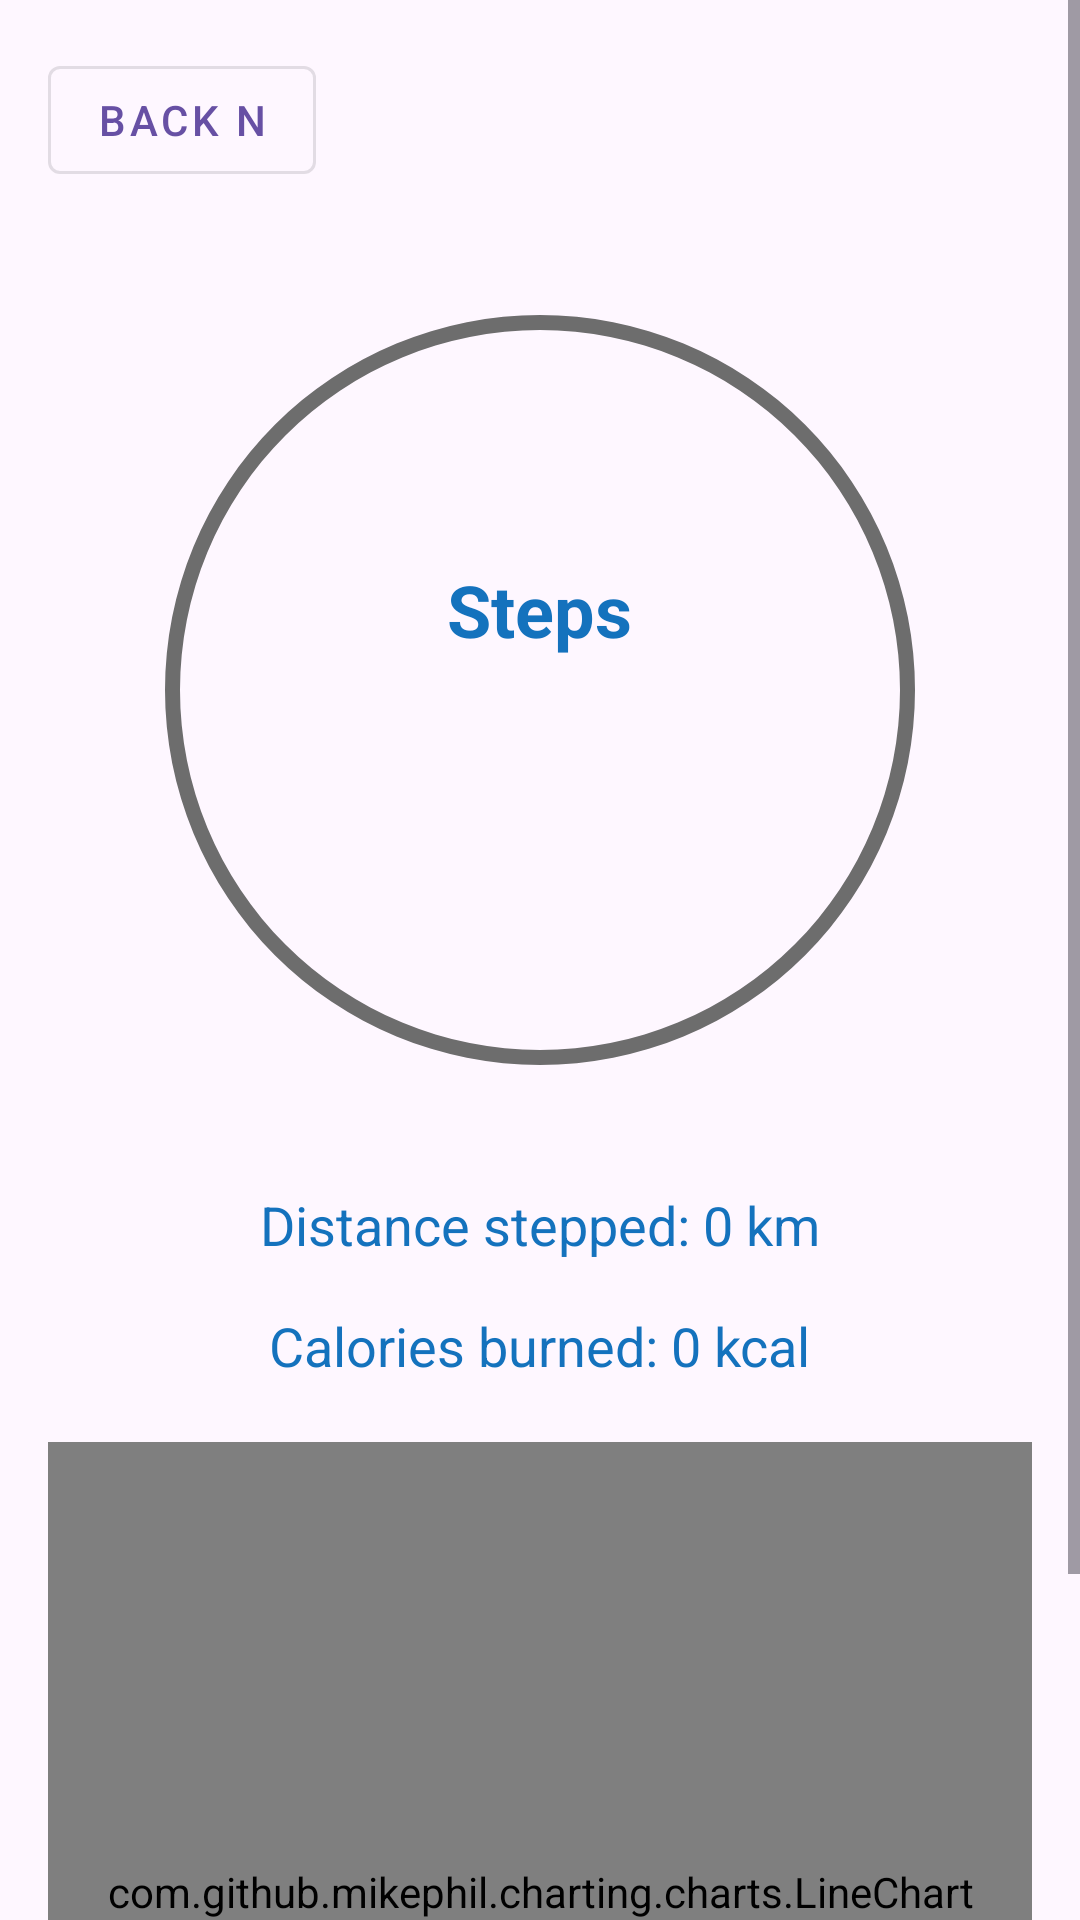

Reconstruct the res/layout file that produces this screen, plus the resources it refers to.
<!-- AndroidManifest.xml: application theme Theme.SteppCounter -->
<!-- res/layout/fragment_activity.xml -->
<?xml version="1.0" encoding="utf-8"?>
<ScrollView xmlns:android="http://schemas.android.com/apk/res/android"
    xmlns:app="http://schemas.android.com/apk/res-auto"
    xmlns:tools="http://schemas.android.com/tools"
    android:layout_width="match_parent"
    android:layout_height="match_parent"
    tools:context=".MainActivity"
    android:fillViewport="true">

    
    <RelativeLayout
        android:id="@+id/main"
        android:layout_width="match_parent"
        android:layout_height="wrap_content">

        
        <com.google.android.material.button.MaterialButton
            android:id="@+id/back_button"
            android:layout_width="wrap_content"
            android:layout_height="wrap_content"
            android:text="Back N"
            style="@style/Widget.MaterialComponents.Button.OutlinedButton"
            android:layout_marginTop="16dp"
            android:layout_marginStart="16dp"/>

        
        <RelativeLayout
            android:id="@+id/central_layout"
            android:layout_width="wrap_content"
            android:layout_height="wrap_content"
            android:layout_centerHorizontal="true"
            android:layout_marginTop="16dp"
            android:layout_below="@id/back_button">

            <ProgressBar
                android:id="@+id/progressBar"
                style="?android:attr/progressBarStyleHorizontal"
                android:layout_width="300dp"
                android:layout_height="300dp"
                android:layout_centerHorizontal="true"
                android:layout_centerVertical="true"
                android:background="@drawable/circular_shape"
                android:progressDrawable="@drawable/circular_progress_bar" />

            <LinearLayout
                android:layout_width="wrap_content"
                android:layout_height="wrap_content"
                android:orientation="vertical"
                android:layout_centerInParent="true">

                <TextView
                    android:id="@+id/steps_label"
                    android:layout_width="wrap_content"
                    android:layout_height="wrap_content"
                    android:text="Steps"
                    android:layout_gravity="center"
                    android:textSize="24sp"
                    android:textColor="#FF1472BD"
                    android:textStyle="bold" />

                <TextView
                    android:id="@+id/steps"
                    android:layout_width="wrap_content"
                    android:layout_height="wrap_content"
                    android:layout_gravity="center"
                    android:textSize="40sp"
                    android:textColor="#FF1472BD"
                    android:textStyle="bold" />
            </LinearLayout>
        </RelativeLayout>

        
        <TextView
            android:id="@+id/distanceStepped"
            android:layout_width="wrap_content"
            android:layout_height="wrap_content"
            android:layout_below="@id/central_layout"
            android:layout_centerHorizontal="true"
            android:layout_marginTop="16dp"
            android:text="Distance stepped: 0 km"
            android:textSize="18sp"
            android:textColor="#FF1472BD" />

        
        <TextView
            android:id="@+id/caloriesBurnt"
            android:layout_width="wrap_content"
            android:layout_height="wrap_content"
            android:layout_below="@id/distanceStepped"
            android:layout_centerHorizontal="true"
            android:layout_marginTop="16dp"
            android:text="Calories burned: 0 kcal"
            android:textSize="18sp"
            android:textColor="#FF1472BD" />

        
        <com.github.mikephil.charting.charts.LineChart
            android:id="@+id/lineChart"
            android:layout_width="match_parent"
            android:layout_height="300dp"
            android:layout_below="@id/caloriesBurnt"
            android:layout_marginTop="20dp"
            android:layout_marginStart="16dp"
            android:layout_marginEnd="16dp" />
    </RelativeLayout>
</ScrollView>
<!-- resources referenced by this layout -->
<resources>
  <!-- drawable circular_progress_bar (drawable) -->
  <?xml version="1.0" encoding="utf-8"?>
  <rotate xmlns:android="http://schemas.android.com/apk/res/android"
          android:fromDegrees="270"
          android:toDegrees="270">
      <shape
          android:shape="ring"
          android:innerRadiusRatio="2.5"
          android:thickness="10dp"
          android:useLevel="true"
          >
          <gradient
              android:angle="0"
              android:endColor="#3a9bdc"
              android:startColor="#29c5f6"
              android:type="sweep"
              android:useLevel="false"
              />
  
      </shape>
  
  </rotate>
  <!-- drawable circular_shape (drawable) -->
  <?xml version="1.0" encoding="utf-8"?>
  <shape xmlns:android="http://schemas.android.com/apk/res/android"
      android:innerRadiusRatio="2.5"
      android:shape="ring"
      android:thickness="5dp"
      android:useLevel="false"
      >
      <solid android:color="#6d6d6d" />
  
  
  </shape>
  <style name="Theme.SteppCounter" parent="Base.Theme.SteppCounter" />
  <style name="Base.Theme.SteppCounter" parent="Theme.Material3.DayNight.NoActionBar">
          
          
      </style>
</resources>
